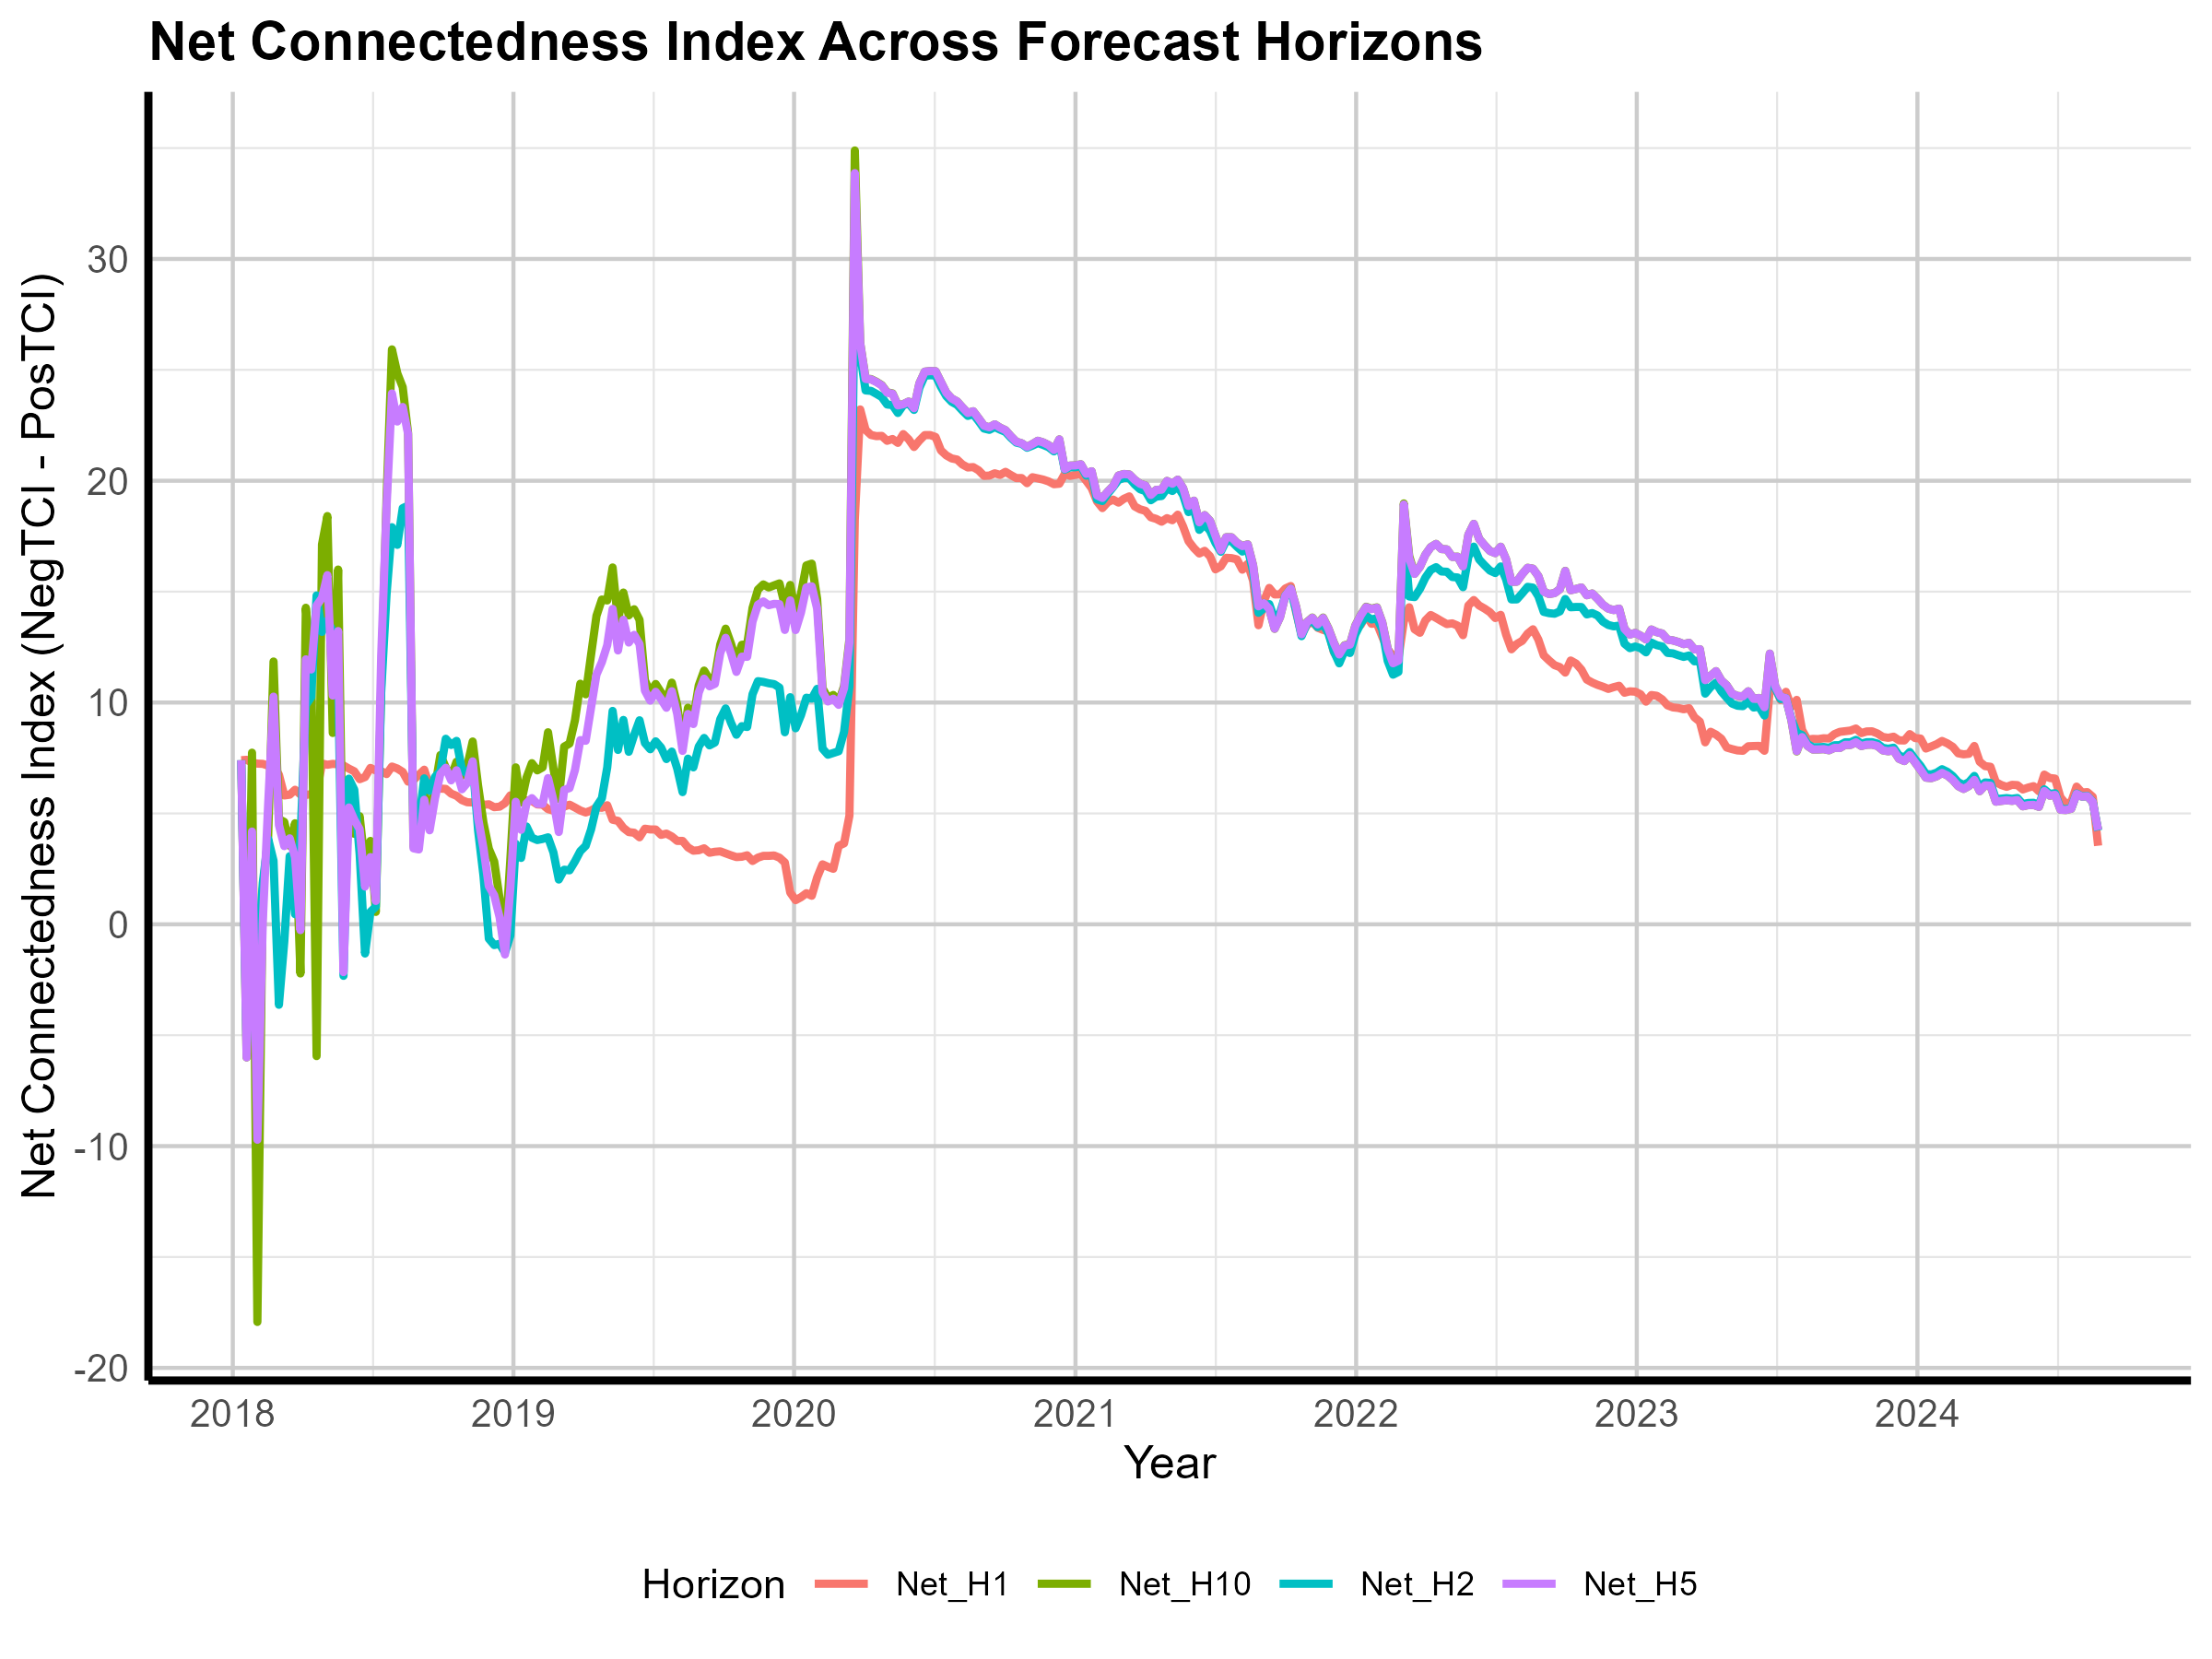

The file beside this chart, header and first rows:
Date, Net_H1, Net_H2, Net_H5, Net_H10
2018-01-12, 7.399, 7.399, 7.399, 7.399
2018-01-19, 7.416, -5.495, -6.003, -6.002
2018-01-26, 7.295, 1.235, 4.183, 7.74
2018-02-02, 7.246, -1.677, -9.712, -17.93
2018-02-09, 7.234, 1.868, 0.11, 1.565
2018-02-16, 7.155, 3.855, 5.403, 3.952
2018-02-23, 7.141, 2.865, 10.27, 11.85
2018-03-02, 6.748, -3.629, 4.477, 4.741
2018-03-09, 5.811, -0.7732, 3.525, 4.617
2018-03-16, 5.844, 3.072, 3.878, 3.54
2018-03-23, 6.067, 0.4567, 3.021, 4.556
2018-03-30, 5.852, 3.835, -0.2608, -2.217
2018-04-06, 5.833, 9.886, 11.95, 14.27
2018-04-13, 5.872, 10.25, 11.49, 11.82
2018-04-20, 5.921, 14.83, 14.37, -5.943
2018-04-27, 7.25, 13.18, 14.71, 17.13
2018-05-04, 7.195, 13.7, 15.74, 18.41
2018-05-11, 7.233, 13.23, 10.31, 8.627
2018-05-18, 7.217, 10.99, 13.22, 16
2018-05-25, 7.161, -2.324, -2.156, 0.5748
2018-06-01, 7.021, 6.568, 5.269, 5.347
2018-06-08, 6.899, 6.072, 4.716, 4.081
2018-06-15, 6.543, 3.158, 4.29, 4.878
2018-06-22, 6.64, -1.317, 1.701, 2.637
2018-06-29, 7.052, 0.5597, 3.031, 3.76
2018-07-06, 6.936, 0.7935, 1.054, 0.5587
2018-07-13, 6.909, 10.45, 12.1, 10.73
2018-07-20, 6.775, 14.88, 18.82, 19.24
2018-07-27, 7.114, 17.91, 23.94, 25.92
2018-08-03, 7.024, 17.11, 22.67, 24.84
2018-08-10, 6.871, 18.76, 23.33, 24.22
2018-08-17, 6.432, 18.88, 22.11, 22.15
2018-08-24, 6.507, 4.402, 3.426, 3.522
2018-08-31, 6.742, 4.625, 3.376, 3.725
2018-09-07, 6.972, 6.582, 5.615, 6.009
2018-09-14, 6.205, 6.02, 4.238, 4.719
2018-09-21, 6.167, 6.647, 5.684, 6.165
2018-09-28, 6.121, 6.905, 6.779, 7.633
2018-10-05, 6.105, 8.367, 7.059, 7.074
2018-10-12, 5.893, 8.087, 6.489, 6.636
2018-10-19, 5.795, 8.271, 6.945, 7.329
2018-10-26, 5.599, 6.98, 6.088, 6.697
2018-11-02, 5.503, 6.781, 6.377, 7.145
2018-11-09, 5.494, 7.265, 7.348, 8.244
2018-11-16, 5.578, 4.245, 4.797, 6.263
2018-11-23, 5.386, 2.202, 3.441, 4.585
2018-11-30, 5.412, -0.6465, 1.723, 3.406
2018-12-07, 5.282, -0.9341, 1.308, 2.833
2018-12-14, 5.304, -0.879, 0.3214, 1.161
2018-12-21, 5.464, -1.28, -1.361, -0.9027
2018-12-28, 5.815, -0.5056, 1.651, 2.935
2019-01-04, 5.532, 3.632, 5.525, 7.077
2019-01-11, 5.586, 2.993, 4.26, 5.493
2019-01-18, 5.588, 4.412, 5.452, 6.611
2019-01-25, 5.566, 3.903, 5.689, 7.266
2019-02-01, 5.406, 3.801, 5.432, 6.942
2019-02-08, 5.395, 3.849, 5.434, 7.078
2019-02-15, 5.193, 3.923, 6.593, 8.66
2019-02-22, 5.126, 3.242, 5.59, 7.034
2019-03-01, 5.166, 2.018, 4.162, 5.652
... 286 more rows
